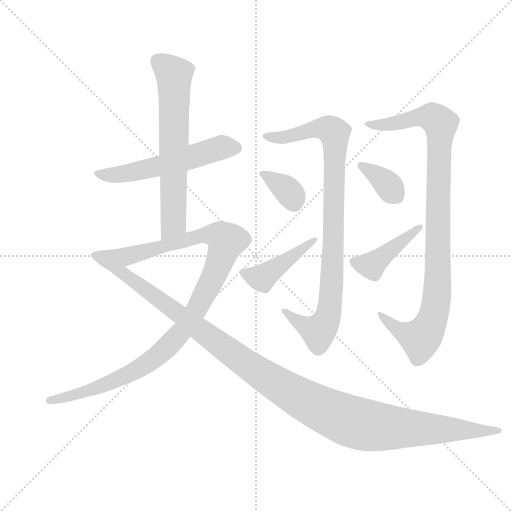
t = 0.00 s
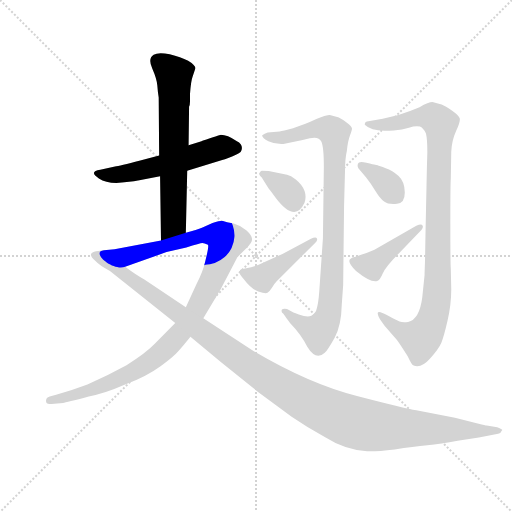
t = 1.78 s
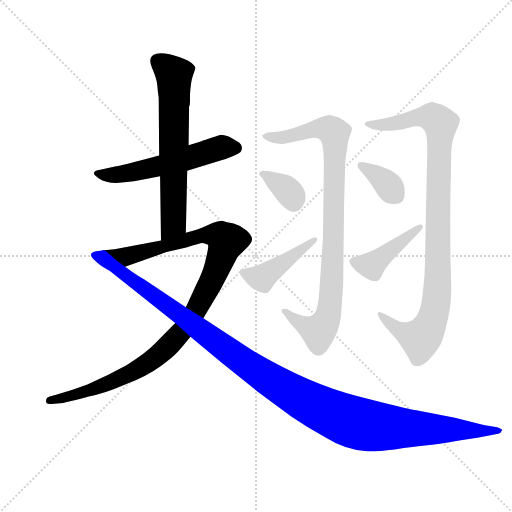
t = 3.56 s
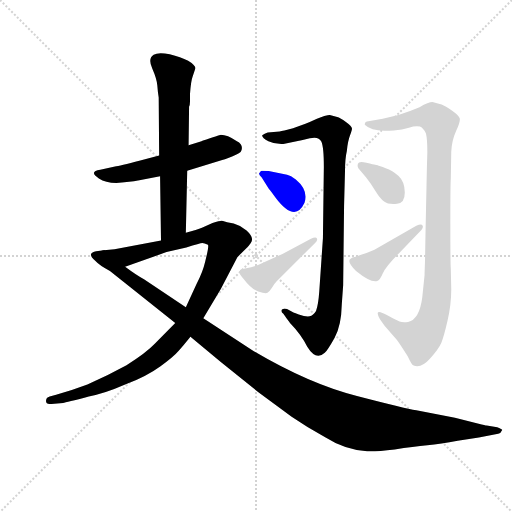
t = 5.34 s
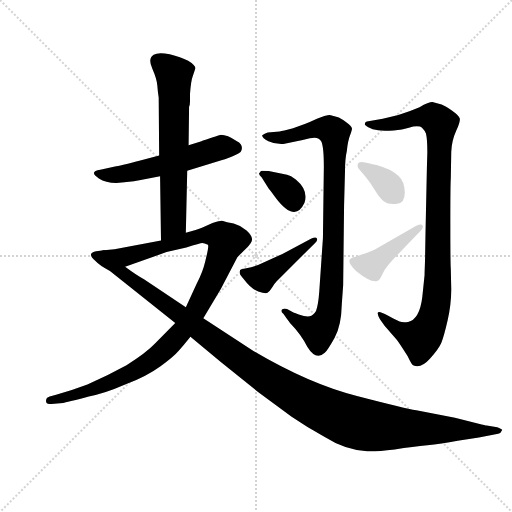
t = 7.12 s
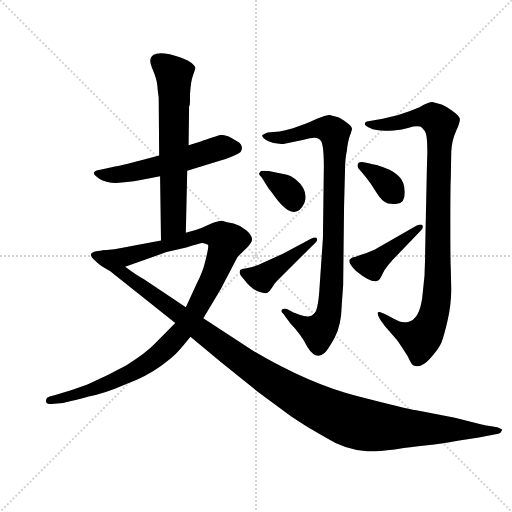
t = 8.90 s

The animated SVG that drew these frames (rendered in a browser with its animation timeline set to each time). Animation: 10 CSS @keyframes rules; one cycle of 8.90 s.

<svg version="1.1" viewBox="0 0 1024 1024" xmlns="http://www.w3.org/2000/svg">
  <g stroke="lightgray" stroke-dasharray="1,1" stroke-width="1" transform="scale(4, 4)">
    <line x1="0" y1="0" x2="256" y2="256"></line>
    <line x1="256" y1="0" x2="0" y2="256"></line>
    <line x1="128" y1="0" x2="128" y2="256"></line>
    <line x1="0" y1="128" x2="256" y2="128"></line>
  </g>
  <g transform="scale(0.92, -0.92) translate(60, -850)">
    <style type="text/css">
      
        @keyframes keyframes0 {
          from {
            stroke: blue;
            stroke-dashoffset: 562;
            stroke-width: 128;
          }
          65% {
            animation-timing-function: step-end;
            stroke: blue;
            stroke-dashoffset: 0;
            stroke-width: 128;
          }
          to {
            stroke: black;
            stroke-width: 1024;
          }
        }
        #make-me-a-hanzi-animation-0 {
          animation: keyframes0 0.7073567708333334s both;
          animation-delay: 0s;
          animation-timing-function: linear;
        }
      
        @keyframes keyframes1 {
          from {
            stroke: blue;
            stroke-dashoffset: 661;
            stroke-width: 128;
          }
          68% {
            animation-timing-function: step-end;
            stroke: blue;
            stroke-dashoffset: 0;
            stroke-width: 128;
          }
          to {
            stroke: black;
            stroke-width: 1024;
          }
        }
        #make-me-a-hanzi-animation-1 {
          animation: keyframes1 0.7879231770833334s both;
          animation-delay: 0.7073567708333334s;
          animation-timing-function: linear;
        }
      
        @keyframes keyframes2 {
          from {
            stroke: blue;
            stroke-dashoffset: 1077;
            stroke-width: 128;
          }
          78% {
            animation-timing-function: step-end;
            stroke: blue;
            stroke-dashoffset: 0;
            stroke-width: 128;
          }
          to {
            stroke: black;
            stroke-width: 1024;
          }
        }
        #make-me-a-hanzi-animation-2 {
          animation: keyframes2 1.12646484375s both;
          animation-delay: 1.4952799479166667s;
          animation-timing-function: linear;
        }
      
        @keyframes keyframes3 {
          from {
            stroke: blue;
            stroke-dashoffset: 1245;
            stroke-width: 128;
          }
          80% {
            animation-timing-function: step-end;
            stroke: blue;
            stroke-dashoffset: 0;
            stroke-width: 128;
          }
          to {
            stroke: black;
            stroke-width: 1024;
          }
        }
        #make-me-a-hanzi-animation-3 {
          animation: keyframes3 1.26318359375s both;
          animation-delay: 2.621744791666667s;
          animation-timing-function: linear;
        }
      
        @keyframes keyframes4 {
          from {
            stroke: blue;
            stroke-dashoffset: 934;
            stroke-width: 128;
          }
          75% {
            animation-timing-function: step-end;
            stroke: blue;
            stroke-dashoffset: 0;
            stroke-width: 128;
          }
          to {
            stroke: black;
            stroke-width: 1024;
          }
        }
        #make-me-a-hanzi-animation-4 {
          animation: keyframes4 1.0100911458333333s both;
          animation-delay: 3.884928385416667s;
          animation-timing-function: linear;
        }
      
        @keyframes keyframes5 {
          from {
            stroke: blue;
            stroke-dashoffset: 350;
            stroke-width: 128;
          }
          53% {
            animation-timing-function: step-end;
            stroke: blue;
            stroke-dashoffset: 0;
            stroke-width: 128;
          }
          to {
            stroke: black;
            stroke-width: 1024;
          }
        }
        #make-me-a-hanzi-animation-5 {
          animation: keyframes5 0.5348307291666666s both;
          animation-delay: 4.89501953125s;
          animation-timing-function: linear;
        }
      
        @keyframes keyframes6 {
          from {
            stroke: blue;
            stroke-dashoffset: 441;
            stroke-width: 128;
          }
          59% {
            animation-timing-function: step-end;
            stroke: blue;
            stroke-dashoffset: 0;
            stroke-width: 128;
          }
          to {
            stroke: black;
            stroke-width: 1024;
          }
        }
        #make-me-a-hanzi-animation-6 {
          animation: keyframes6 0.60888671875s both;
          animation-delay: 5.429850260416667s;
          animation-timing-function: linear;
        }
      
        @keyframes keyframes7 {
          from {
            stroke: blue;
            stroke-dashoffset: 996;
            stroke-width: 128;
          }
          76% {
            animation-timing-function: step-end;
            stroke: blue;
            stroke-dashoffset: 0;
            stroke-width: 128;
          }
          to {
            stroke: black;
            stroke-width: 1024;
          }
        }
        #make-me-a-hanzi-animation-7 {
          animation: keyframes7 1.060546875s both;
          animation-delay: 6.038736979166667s;
          animation-timing-function: linear;
        }
      
        @keyframes keyframes8 {
          from {
            stroke: blue;
            stroke-dashoffset: 356;
            stroke-width: 128;
          }
          54% {
            animation-timing-function: step-end;
            stroke: blue;
            stroke-dashoffset: 0;
            stroke-width: 128;
          }
          to {
            stroke: black;
            stroke-width: 1024;
          }
        }
        #make-me-a-hanzi-animation-8 {
          animation: keyframes8 0.5397135416666666s both;
          animation-delay: 7.099283854166667s;
          animation-timing-function: linear;
        }
      
        @keyframes keyframes9 {
          from {
            stroke: blue;
            stroke-dashoffset: 428;
            stroke-width: 128;
          }
          58% {
            animation-timing-function: step-end;
            stroke: blue;
            stroke-dashoffset: 0;
            stroke-width: 128;
          }
          to {
            stroke: black;
            stroke-width: 1024;
          }
        }
        #make-me-a-hanzi-animation-9 {
          animation: keyframes9 0.5983072916666666s both;
          animation-delay: 7.638997395833334s;
          animation-timing-function: linear;
        }
      
    </style>
    
      <path d="M 420 557 Q 417 556 380 544 L 378 543 L 350 534 L 286 512 L 245 501 Q 199 489 190 488 L 158 481 Q 132 477 155 462 Q 173 450 205 453 L 231 456 L 243 458 L 288 467 L 347 479 L 423 502 Q 434 505 454 514 Q 466 518 466 528 Q 466 538 455 543 Q 434 557 420 557 Z" fill="lightgray"></path>
    
      <path d="M 350 534 L 351 614 L 351 618 Q 353 622 353 629 L 353 645 Q 355 674 359 684 L 365 702 Q 364 709 349 718 Q 333 726 309 732 Q 284 737 274 731 Q 261 723 271 701 Q 281 678 282 664 Q 283 650 285 638 L 286 512 L 288 467 L 290 327 C 290 297 343 314 344 344 L 347 479 L 350 534 Z" fill="lightgray"></path>
    
      <path d="M 290 327 L 189 308 L 166 306 C 136 303 184 260 212 270 L 302 302 L 345 312 Q 375 322 380 322 Q 384 322 392 318 Q 394 316 390 298 L 386 281 Q 381 259 367 232 L 344 182 L 321 148 L 277 103 Q 257 82 215 56 Q 173 33 130 14 Q 96 1 62 -8 L 48 -12 Q 40 -14 40 -22 Q 40 -30 52 -28 L 77 -26 Q 84 -25 133 -12 Q 169 -5 212 14 Q 259 32 289 54 Q 318 75 328 87 Q 338 98 354 118 L 382 158 L 420 222 L 456 291 L 475 310 Q 488 322 488 330 Q 488 338 476 349 Q 463 360 448 364 Q 432 367 423 370 Q 417 370 402 365 L 379 355 Q 369 351 344 344 L 290 327 Z" fill="lightgray"></path>
    
      <path d="M 166 306 L 149 304 Q 139 302 138 298 Q 136 293 147 283 Q 157 272 179 261 L 321 148 L 354 118 L 420 63 L 501 -2 L 574 -56 Q 606 -78 646 -100 Q 690 -128 738 -131 Q 757 -132 798 -127 Q 839 -121 869 -118 Q 898 -115 935 -108 L 981 -101 L 1023 -93 Q 1029 -92 1031 -86 Q 1033 -84 1030 -83 Q 1027 -81 1021 -79 L 998 -75 L 996 -75 Q 993 -74 987 -73 L 929 -58 L 845 -42 Q 820 -38 716 -11 Q 611 16 491 87 L 382 158 L 344 182 L 253 243 Q 239 250 212 270 C 187 287 170 307 166 306 Z" fill="lightgray"></path>
    
      <path d="M 688 404 L 690 478 Q 690 505 694 522 Q 696 543 701 556 Q 706 569 705 571 Q 705 576 692 585 Q 679 594 675 595 L 657 600 Q 657 601 645 598 L 629 592 Q 614 585 604 581 L 577 571 Q 554 565 548 564 L 522 562 Q 515 560 510 556 Q 509 550 523.5 543 Q 538 536 556 537 L 590 544 Q 594 545 613.5 549.5 Q 633 554 638.5 542.5 Q 644 531 644 487 L 642 332 L 634 216 Q 632 188 627 174 Q 621 164 613 162.5 Q 605 161 589.5 166.5 Q 574 172 574 173 L 564 178 Q 556 180 553 177 Q 550 172 556 168 L 561 161 L 562 159 L 569 150 Q 571 147 572 146 Q 595 122 608 96 Q 627 65 646 83 Q 653 90 667.5 116 Q 682 142 683 188 L 686 230 L 688 404 Z" fill="lightgray"></path>
    
      <path d="M 524 478 L 509 479 Q 506 478 504 474 Q 501 472 509 464 L 524 440 Q 525 439 538 422 Q 581 364 602 409 Q 611 437 583 460 Q 572 468 564 470 L 524 478 Z" fill="lightgray"></path>
    
      <path d="M 554 298 L 501 274 L 486 269 L 470 266 Q 464 265 462 263 Q 461 259 462 253 Q 466 247 471 242 Q 486 222 501.5 216.5 Q 517 211 521.5 213.5 Q 526 216 531.5 225 Q 537 234 541 238 L 625 322 Q 631 327 629 331.5 Q 627 336 616 331 L 554 298 Z" fill="lightgray"></path>
    
      <path d="M 776 566 Q 777 565 796 566.5 Q 815 568 829 572.5 Q 843 577 853 575 Q 861 571 866 560 Q 869 548 869 519 L 868 484 L 865 342 L 864 285 L 863 256 L 863 252 L 858 204 Q 852 156 827 150 Q 816 148 808.5 151 Q 801 154 783 164 Q 765 174 762 171 Q 759 168 766 156 L 776 142 L 803 111 Q 809 103 826 76 Q 835 57 838 56 Q 855 48 874.5 70 Q 894 92 899.5 105 Q 905 118 913 153 Q 921 188 921 221 L 920 266 Q 919 276 919 363.5 Q 919 451 920 462 L 921 520 Q 922 544 931.5 565 Q 941 586 939.5 592.5 Q 938 599 923 609.5 Q 908 620 900 623 L 880 628 Q 872 628 852 617 Q 831 608 806 600 L 772 592 L 744 587 Q 736 586 734.5 584.5 Q 733 583 733 579 Q 746 566 776 566 Z" fill="lightgray"></path>
    
      <path d="M 736 464 Q 747 450 756.5 434.5 Q 766 419 775 412 Q 784 405 803 407 Q 820 408 820 431.5 Q 820 455 806.5 467.5 Q 793 480 778.5 484.5 Q 764 489 761 490.5 Q 758 492 755.5 492 Q 753 492 736.5 496 Q 720 500 718 494 Q 716 488 719 484 L 736 464 Z" fill="lightgray"></path>
    
      <path d="M 706 290 L 703 288 Q 692 283 714 261 Q 746 235 760 239 Q 766 241 772 255.5 Q 778 270 808 300 L 856 350 Q 861 356 858.5 360 Q 856 364 845 359 L 754 307 Q 738 300 725 296 L 713 292 L 706 290 Z" fill="lightgray"></path>
    
    
      <clipPath id="make-me-a-hanzi-clip-0">
        <path d="M 420 557 Q 417 556 380 544 L 378 543 L 350 534 L 286 512 L 245 501 Q 199 489 190 488 L 158 481 Q 132 477 155 462 Q 173 450 205 453 L 231 456 L 243 458 L 288 467 L 347 479 L 423 502 Q 434 505 454 514 Q 466 518 466 528 Q 466 538 455 543 Q 434 557 420 557 Z"></path>
      </clipPath>
      <path clip-path="url(#make-me-a-hanzi-clip-0)" d="M 154 472 L 185 469 L 247 479 L 423 530 L 452 528" fill="none" id="make-me-a-hanzi-animation-0" stroke-dasharray="434 868" stroke-linecap="round"></path>
    
      <clipPath id="make-me-a-hanzi-clip-1">
        <path d="M 350 534 L 351 614 L 351 618 Q 353 622 353 629 L 353 645 Q 355 674 359 684 L 365 702 Q 364 709 349 718 Q 333 726 309 732 Q 284 737 274 731 Q 261 723 271 701 Q 281 678 282 664 Q 283 650 285 638 L 286 512 L 288 467 L 290 327 C 290 297 343 314 344 344 L 347 479 L 350 534 Z"></path>
      </clipPath>
      <path clip-path="url(#make-me-a-hanzi-clip-1)" d="M 283 717 L 318 687 L 319 674 L 317 366 L 295 335" fill="none" id="make-me-a-hanzi-animation-1" stroke-dasharray="533 1066" stroke-linecap="round"></path>
    
      <clipPath id="make-me-a-hanzi-clip-2">
        <path d="M 290 327 L 189 308 L 166 306 C 136 303 184 260 212 270 L 302 302 L 345 312 Q 375 322 380 322 Q 384 322 392 318 Q 394 316 390 298 L 386 281 Q 381 259 367 232 L 344 182 L 321 148 L 277 103 Q 257 82 215 56 Q 173 33 130 14 Q 96 1 62 -8 L 48 -12 Q 40 -14 40 -22 Q 40 -30 52 -28 L 77 -26 Q 84 -25 133 -12 Q 169 -5 212 14 Q 259 32 289 54 Q 318 75 328 87 Q 338 98 354 118 L 382 158 L 420 222 L 456 291 L 475 310 Q 488 322 488 330 Q 488 338 476 349 Q 463 360 448 364 Q 432 367 423 370 Q 417 370 402 365 L 379 355 Q 369 351 344 344 L 290 327 Z"></path>
      </clipPath>
      <path clip-path="url(#make-me-a-hanzi-clip-2)" d="M 172 302 L 216 293 L 380 339 L 417 337 L 432 324 L 407 255 L 367 176 L 340 135 L 282 76 L 227 40 L 120 -6 L 48 -20" fill="none" id="make-me-a-hanzi-animation-2" stroke-dasharray="949 1898" stroke-linecap="round"></path>
    
      <clipPath id="make-me-a-hanzi-clip-3">
        <path d="M 166 306 L 149 304 Q 139 302 138 298 Q 136 293 147 283 Q 157 272 179 261 L 321 148 L 354 118 L 420 63 L 501 -2 L 574 -56 Q 606 -78 646 -100 Q 690 -128 738 -131 Q 757 -132 798 -127 Q 839 -121 869 -118 Q 898 -115 935 -108 L 981 -101 L 1023 -93 Q 1029 -92 1031 -86 Q 1033 -84 1030 -83 Q 1027 -81 1021 -79 L 998 -75 L 996 -75 Q 993 -74 987 -73 L 929 -58 L 845 -42 Q 820 -38 716 -11 Q 611 16 491 87 L 382 158 L 344 182 L 253 243 Q 239 250 212 270 C 187 287 170 307 166 306 Z"></path>
      </clipPath>
      <path clip-path="url(#make-me-a-hanzi-clip-3)" d="M 146 296 L 187 273 L 517 30 L 616 -28 L 690 -62 L 766 -78 L 1024 -86" fill="none" id="make-me-a-hanzi-animation-3" stroke-dasharray="1117 2234" stroke-linecap="round"></path>
    
      <clipPath id="make-me-a-hanzi-clip-4">
        <path d="M 688 404 L 690 478 Q 690 505 694 522 Q 696 543 701 556 Q 706 569 705 571 Q 705 576 692 585 Q 679 594 675 595 L 657 600 Q 657 601 645 598 L 629 592 Q 614 585 604 581 L 577 571 Q 554 565 548 564 L 522 562 Q 515 560 510 556 Q 509 550 523.5 543 Q 538 536 556 537 L 590 544 Q 594 545 613.5 549.5 Q 633 554 638.5 542.5 Q 644 531 644 487 L 642 332 L 634 216 Q 632 188 627 174 Q 621 164 613 162.5 Q 605 161 589.5 166.5 Q 574 172 574 173 L 564 178 Q 556 180 553 177 Q 550 172 556 168 L 561 161 L 562 159 L 569 150 Q 571 147 572 146 Q 595 122 608 96 Q 627 65 646 83 Q 653 90 667.5 116 Q 682 142 683 188 L 686 230 L 688 404 Z"></path>
      </clipPath>
      <path clip-path="url(#make-me-a-hanzi-clip-4)" d="M 518 556 L 559 551 L 630 571 L 655 569 L 667 561 L 665 317 L 654 166 L 632 130 L 604 140 L 559 174" fill="none" id="make-me-a-hanzi-animation-4" stroke-dasharray="806 1612" stroke-linecap="round"></path>
    
      <clipPath id="make-me-a-hanzi-clip-5">
        <path d="M 524 478 L 509 479 Q 506 478 504 474 Q 501 472 509 464 L 524 440 Q 525 439 538 422 Q 581 364 602 409 Q 611 437 583 460 Q 572 468 564 470 L 524 478 Z"></path>
      </clipPath>
      <path clip-path="url(#make-me-a-hanzi-clip-5)" d="M 512 472 L 562 439 L 579 409" fill="none" id="make-me-a-hanzi-animation-5" stroke-dasharray="222 444" stroke-linecap="round"></path>
    
      <clipPath id="make-me-a-hanzi-clip-6">
        <path d="M 554 298 L 501 274 L 486 269 L 470 266 Q 464 265 462 263 Q 461 259 462 253 Q 466 247 471 242 Q 486 222 501.5 216.5 Q 517 211 521.5 213.5 Q 526 216 531.5 225 Q 537 234 541 238 L 625 322 Q 631 327 629 331.5 Q 627 336 616 331 L 554 298 Z"></path>
      </clipPath>
      <path clip-path="url(#make-me-a-hanzi-clip-6)" d="M 468 258 L 510 245 L 623 329" fill="none" id="make-me-a-hanzi-animation-6" stroke-dasharray="313 626" stroke-linecap="round"></path>
    
      <clipPath id="make-me-a-hanzi-clip-7">
        <path d="M 776 566 Q 777 565 796 566.5 Q 815 568 829 572.5 Q 843 577 853 575 Q 861 571 866 560 Q 869 548 869 519 L 868 484 L 865 342 L 864 285 L 863 256 L 863 252 L 858 204 Q 852 156 827 150 Q 816 148 808.5 151 Q 801 154 783 164 Q 765 174 762 171 Q 759 168 766 156 L 776 142 L 803 111 Q 809 103 826 76 Q 835 57 838 56 Q 855 48 874.5 70 Q 894 92 899.5 105 Q 905 118 913 153 Q 921 188 921 221 L 920 266 Q 919 276 919 363.5 Q 919 451 920 462 L 921 520 Q 922 544 931.5 565 Q 941 586 939.5 592.5 Q 938 599 923 609.5 Q 908 620 900 623 L 880 628 Q 872 628 852 617 Q 831 608 806 600 L 772 592 L 744 587 Q 736 586 734.5 584.5 Q 733 583 733 579 Q 746 566 776 566 Z"></path>
      </clipPath>
      <path clip-path="url(#make-me-a-hanzi-clip-7)" d="M 741 580 L 788 580 L 842 594 L 875 596 L 897 582 L 898 569 L 892 243 L 879 153 L 863 123 L 851 115 L 813 129 L 765 164" fill="none" id="make-me-a-hanzi-animation-7" stroke-dasharray="868 1736" stroke-linecap="round"></path>
    
      <clipPath id="make-me-a-hanzi-clip-8">
        <path d="M 736 464 Q 747 450 756.5 434.5 Q 766 419 775 412 Q 784 405 803 407 Q 820 408 820 431.5 Q 820 455 806.5 467.5 Q 793 480 778.5 484.5 Q 764 489 761 490.5 Q 758 492 755.5 492 Q 753 492 736.5 496 Q 720 500 718 494 Q 716 488 719 484 L 736 464 Z"></path>
      </clipPath>
      <path clip-path="url(#make-me-a-hanzi-clip-8)" d="M 725 490 L 778 454 L 801 427" fill="none" id="make-me-a-hanzi-animation-8" stroke-dasharray="228 456" stroke-linecap="round"></path>
    
      <clipPath id="make-me-a-hanzi-clip-9">
        <path d="M 706 290 L 703 288 Q 692 283 714 261 Q 746 235 760 239 Q 766 241 772 255.5 Q 778 270 808 300 L 856 350 Q 861 356 858.5 360 Q 856 364 845 359 L 754 307 Q 738 300 725 296 L 713 292 L 706 290 Z"></path>
      </clipPath>
      <path clip-path="url(#make-me-a-hanzi-clip-9)" d="M 710 281 L 748 273 L 852 356" fill="none" id="make-me-a-hanzi-animation-9" stroke-dasharray="300 600" stroke-linecap="round"></path>
    
  </g>
</svg>
